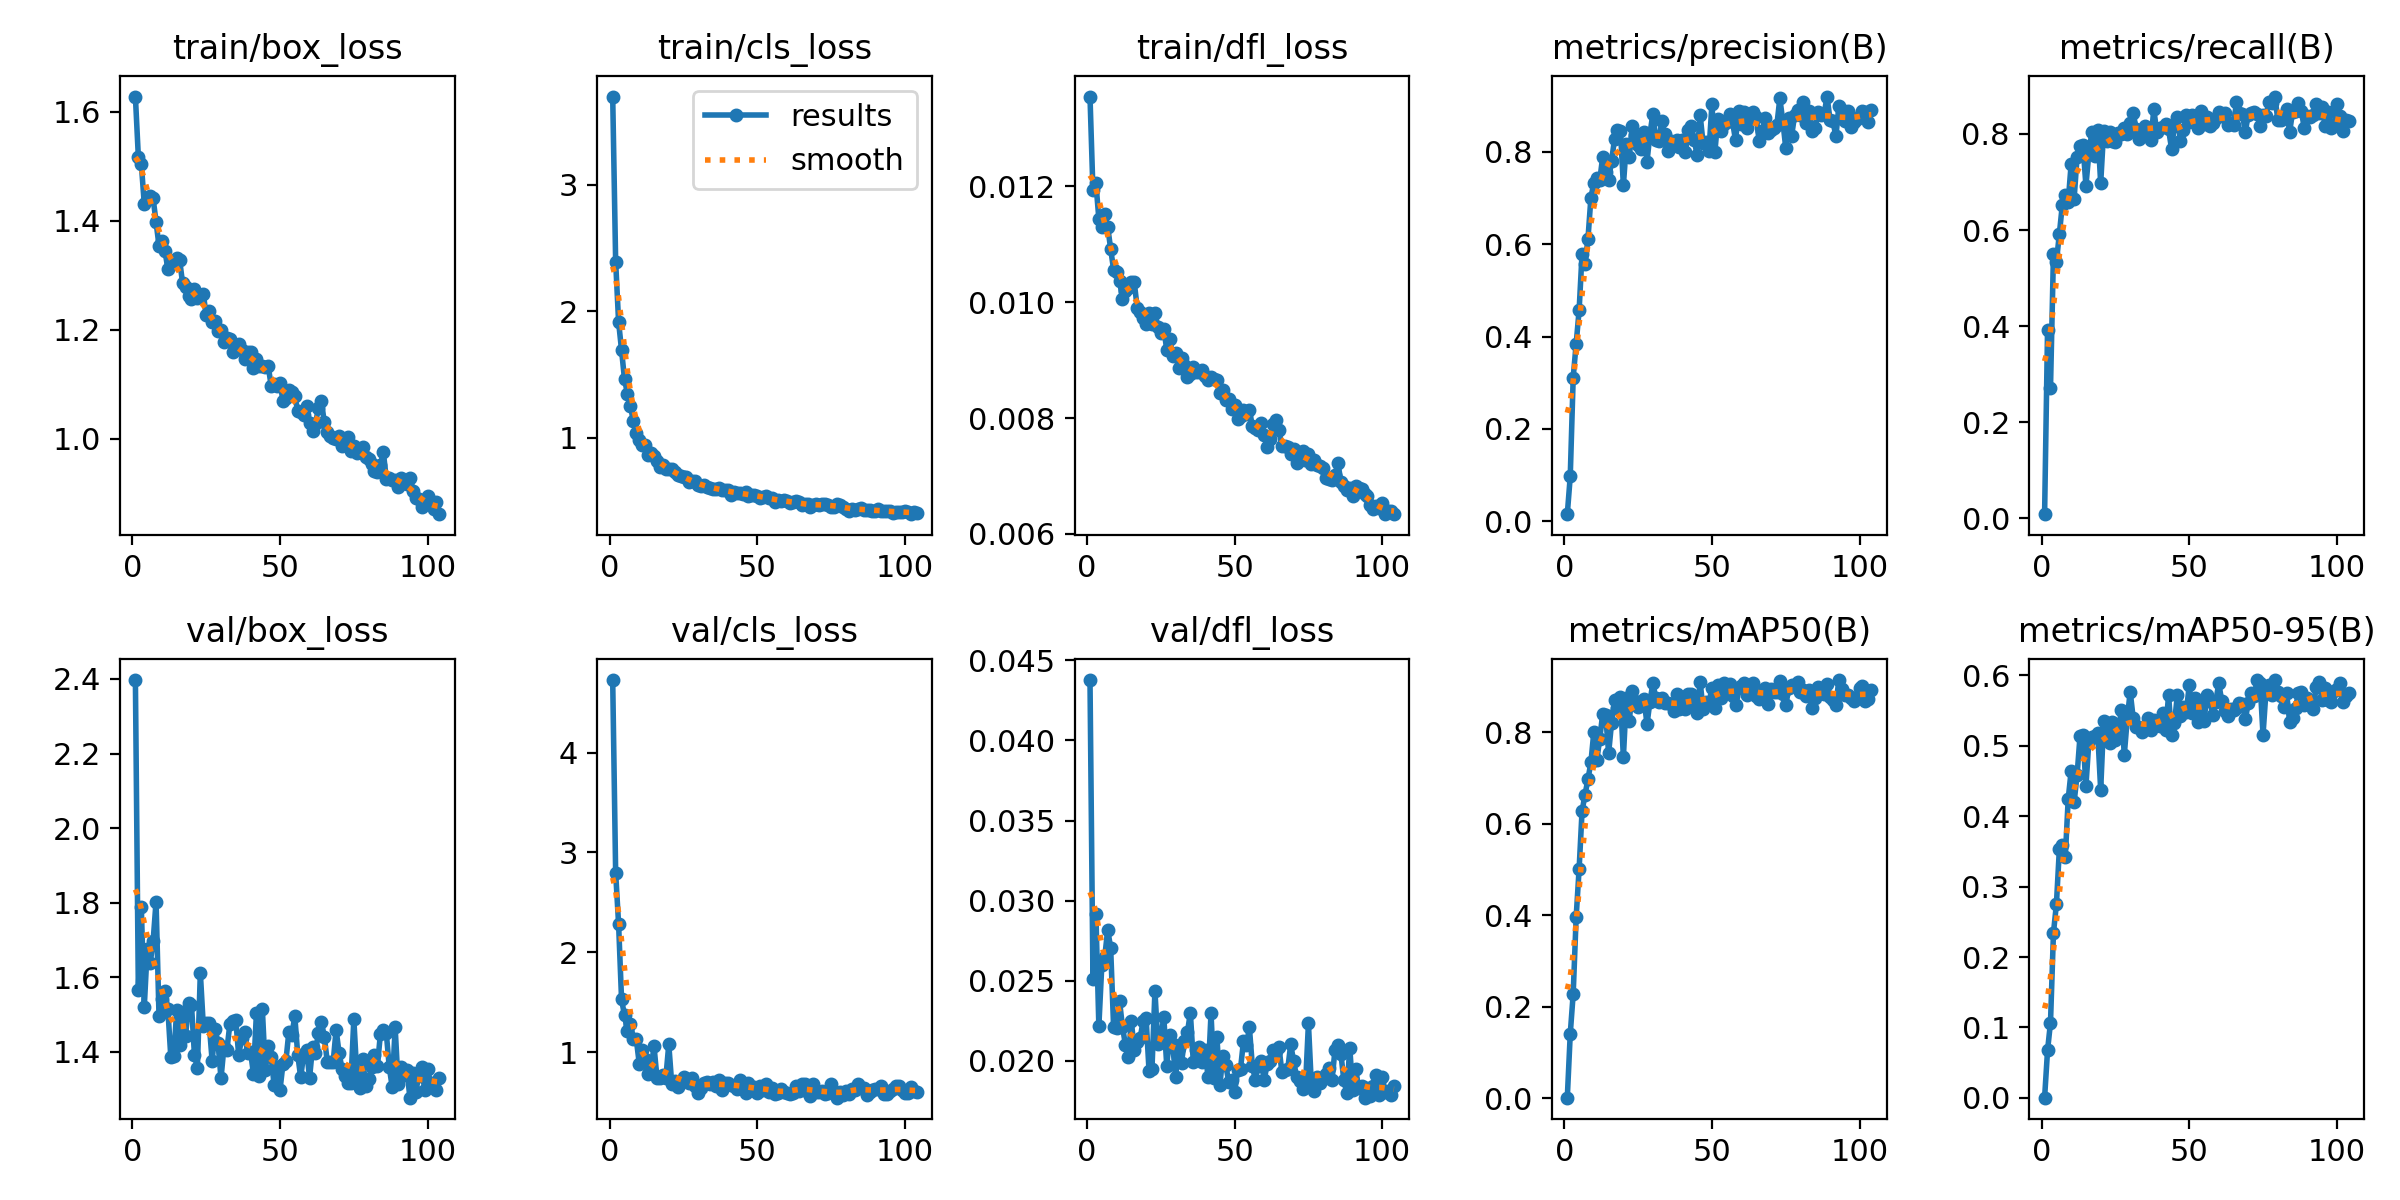

Data behind this chart, as committed beside it:
epoch, time, train/box_loss, train/cls_loss, train/dfl_loss, metrics/precision(B), metrics/recall(B), metrics/mAP50(B), metrics/mAP50-95(B), val/box_loss, val/cls_loss, val/dfl_loss, lr/pg0, lr/pg1, lr/pg2
1, 13.12, 1.628, 3.695, 0.01355, 0.0153, 0.00867, 0.00114, 0.00022, 2.397, 4.726, 0.04377, 0.0006556, 0.0006556, 0.06788
2, 24.48, 1.517, 2.393, 0.01193, 0.09711, 0.3922, 0.1404, 0.06736, 1.566, 2.797, 0.02513, 0.001322, 0.001322, 0.03521
3, 36.3, 1.505, 1.916, 0.01206, 0.3112, 0.2716, 0.2286, 0.107, 1.788, 2.281, 0.02917, 0.001988, 0.001988, 0.002544
4, 48.92, 1.431, 1.693, 0.01144, 0.3842, 0.5496, 0.3959, 0.2342, 1.519, 1.528, 0.02218, 0.001999, 0.001999, 0.001999
5, 59.23, 1.438, 1.463, 0.0113, 0.4563, 0.5337, 0.5009, 0.2747, 1.675, 1.367, 0.02598, 0.001998, 0.001998, 0.001998
6, 71.71, 1.446, 1.349, 0.01152, 0.5789, 0.5919, 0.628, 0.353, 1.637, 1.21, 0.0265, 0.001997, 0.001997, 0.001997
7, 82.75, 1.442, 1.254, 0.0113, 0.5581, 0.6521, 0.6637, 0.3591, 1.696, 1.281, 0.02819, 0.001996, 0.001996, 0.001996
8, 94.69, 1.398, 1.132, 0.01092, 0.6114, 0.6724, 0.6977, 0.3414, 1.803, 1.134, 0.02705, 0.001994, 0.001994, 0.001994
9, 107, 1.354, 1.038, 0.01056, 0.7005, 0.6591, 0.7346, 0.4244, 1.496, 1.127, 0.0221, 0.001992, 0.001992, 0.001992
10, 117.2, 1.362, 0.9862, 0.01052, 0.7332, 0.7379, 0.8015, 0.4644, 1.542, 0.884, 0.02203, 0.00199, 0.00199, 0.00199
11, 130, 1.345, 0.9448, 0.01037, 0.7425, 0.6651, 0.7394, 0.42, 1.562, 1.025, 0.02374, 0.001988, 0.001988, 0.001988
12, 140.8, 1.312, 0.9421, 0.01006, 0.7384, 0.7516, 0.7867, 0.458, 1.514, 0.9278, 0.02214, 0.001985, 0.001985, 0.001985
13, 153.1, 1.321, 0.8665, 0.01019, 0.7897, 0.7742, 0.8409, 0.5138, 1.385, 0.7835, 0.02101, 0.001982, 0.001982, 0.001982
14, 165.7, 1.327, 0.8839, 0.01024, 0.7555, 0.7769, 0.838, 0.5153, 1.388, 0.8309, 0.02022, 0.001979, 0.001979, 0.001979
15, 175.9, 1.332, 0.8546, 0.01035, 0.739, 0.6925, 0.7549, 0.4427, 1.511, 1.058, 0.02248, 0.001976, 0.001976, 0.001976
16, 188.1, 1.327, 0.8194, 0.01034, 0.781, 0.7596, 0.8212, 0.5062, 1.418, 0.7403, 0.02071, 0.001973, 0.001973, 0.001973
17, 198.9, 1.285, 0.7711, 0.0099, 0.8266, 0.8035, 0.8705, 0.5126, 1.508, 0.736, 0.02118, 0.001969, 0.001969, 0.001969
18, 211, 1.278, 0.7824, 0.00983, 0.8467, 0.7531, 0.8526, 0.5142, 1.443, 0.7659, 0.02145, 0.001965, 0.001965, 0.001965
19, 223.3, 1.263, 0.7557, 0.00972, 0.8454, 0.8091, 0.8779, 0.5187, 1.53, 0.7424, 0.02248, 0.001961, 0.001961, 0.001961
20, 233.8, 1.256, 0.7571, 0.00963, 0.7274, 0.6972, 0.7454, 0.4374, 1.526, 1.077, 0.02267, 0.001956, 0.001956, 0.001956
21, 246, 1.275, 0.7514, 0.00982, 0.8164, 0.8063, 0.8762, 0.5348, 1.392, 0.6806, 0.01939, 0.001952, 0.001952, 0.001952
22, 256.4, 1.259, 0.7276, 0.00963, 0.7889, 0.7859, 0.8259, 0.5317, 1.357, 0.7121, 0.01953, 0.001947, 0.001947, 0.001947
23, 268.6, 1.26, 0.7068, 0.00981, 0.8561, 0.8048, 0.8897, 0.5037, 1.612, 0.6524, 0.02437, 0.001941, 0.001941, 0.001941
24, 281, 1.266, 0.698, 0.00958, 0.8372, 0.7852, 0.8699, 0.5345, 1.47, 0.7082, 0.02105, 0.001936, 0.001936, 0.001936
25, 291.2, 1.227, 0.6876, 0.00946, 0.8156, 0.783, 0.8556, 0.5078, 1.478, 0.7524, 0.02143, 0.00193, 0.00193, 0.00193
26, 303.6, 1.234, 0.6922, 0.00954, 0.8068, 0.8013, 0.8639, 0.5195, 1.476, 0.7312, 0.02275, 0.001925, 0.001925, 0.001925
27, 313.7, 1.215, 0.6544, 0.00918, 0.8419, 0.8, 0.8729, 0.5514, 1.375, 0.6886, 0.01971, 0.001919, 0.001919, 0.001919
28, 326.2, 1.216, 0.6625, 0.00936, 0.7784, 0.8128, 0.8179, 0.4873, 1.461, 0.7367, 0.02161, 0.001912, 0.001912, 0.001912
29, 338.3, 1.197, 0.6566, 0.00907, 0.8385, 0.8007, 0.8676, 0.5385, 1.424, 0.6559, 0.02104, 0.001906, 0.001906, 0.001906
30, 348.4, 1.2, 0.6257, 0.00912, 0.8827, 0.8218, 0.9075, 0.5768, 1.329, 0.5917, 0.01902, 0.001899, 0.001899, 0.001899
31, 361, 1.177, 0.6233, 0.00887, 0.8257, 0.8443, 0.8753, 0.5398, 1.412, 0.638, 0.02084, 0.001892, 0.001892, 0.001892
32, 370.8, 1.186, 0.629, 0.00904, 0.8223, 0.8109, 0.8677, 0.5264, 1.406, 0.6854, 0.0199, 0.001885, 0.001885, 0.001885
33, 383.1, 1.183, 0.6134, 0.00892, 0.866, 0.7903, 0.8761, 0.5261, 1.474, 0.6988, 0.02127, 0.001878, 0.001878, 0.001878
34, 395.5, 1.159, 0.6044, 0.0087, 0.8389, 0.8026, 0.8635, 0.5197, 1.483, 0.6797, 0.02178, 0.00187, 0.00187, 0.00187
35, 405.7, 1.172, 0.5973, 0.00876, 0.8024, 0.8173, 0.865, 0.5262, 1.485, 0.6978, 0.02301, 0.001862, 0.001862, 0.001862
36, 418, 1.173, 0.5977, 0.00888, 0.824, 0.8109, 0.8615, 0.5391, 1.391, 0.6649, 0.01994, 0.001854, 0.001854, 0.001854
37, 428, 1.163, 0.6062, 0.00879, 0.8176, 0.787, 0.8463, 0.5225, 1.438, 0.7157, 0.0207, 0.001846, 0.001846, 0.001846
38, 440.4, 1.147, 0.5888, 0.00879, 0.8265, 0.851, 0.8835, 0.536, 1.454, 0.6212, 0.02088, 0.001837, 0.001837, 0.001837
39, 452.9, 1.159, 0.587, 0.00883, 0.8102, 0.8044, 0.8507, 0.5313, 1.396, 0.6889, 0.01996, 0.001829, 0.001829, 0.001829
40, 463.3, 1.16, 0.5869, 0.00873, 0.8262, 0.8117, 0.8623, 0.5275, 1.4, 0.6892, 0.02069, 0.00182, 0.00182, 0.00182
41, 475.9, 1.131, 0.5527, 0.00865, 0.799, 0.8141, 0.8508, 0.5467, 1.341, 0.6726, 0.01897, 0.001811, 0.001811, 0.001811
42, 486.1, 1.146, 0.5732, 0.00871, 0.8465, 0.8213, 0.884, 0.5221, 1.503, 0.6599, 0.02297, 0.001802, 0.001802, 0.001802
43, 498.2, 1.134, 0.5645, 0.00867, 0.8556, 0.8094, 0.8848, 0.5717, 1.335, 0.6265, 0.01896, 0.001792, 0.001792, 0.001792
44, 510.2, 1.134, 0.5632, 0.00866, 0.8255, 0.7695, 0.8639, 0.516, 1.516, 0.721, 0.02147, 0.001783, 0.001783, 0.001783
45, 521.2, 1.133, 0.5593, 0.00844, 0.7921, 0.8167, 0.8425, 0.5326, 1.352, 0.6782, 0.01849, 0.001773, 0.001773, 0.001773
46, 533.5, 1.133, 0.5737, 0.00848, 0.88, 0.8347, 0.9112, 0.5726, 1.417, 0.5891, 0.02032, 0.001763, 0.001763, 0.001763
47, 543.4, 1.098, 0.5426, 0.00831, 0.8182, 0.7862, 0.8504, 0.5428, 1.387, 0.695, 0.01972, 0.001753, 0.001753, 0.001753
48, 555.7, 1.101, 0.5486, 0.00833, 0.8205, 0.8087, 0.8669, 0.5548, 1.31, 0.6226, 0.01871, 0.001742, 0.001742, 0.001742
49, 567.6, 1.096, 0.5454, 0.00815, 0.8018, 0.8391, 0.8649, 0.5475, 1.359, 0.6524, 0.01882, 0.001732, 0.001732, 0.001732
50, 578.7, 1.103, 0.5438, 0.00823, 0.9028, 0.8251, 0.897, 0.586, 1.299, 0.5923, 0.01805, 0.001721, 0.001721, 0.001721
51, 591.4, 1.069, 0.5219, 0.00799, 0.7999, 0.8402, 0.8535, 0.5463, 1.368, 0.6588, 0.01942, 0.00171, 0.00171, 0.00171
52, 601.5, 1.075, 0.5363, 0.00804, 0.8712, 0.8287, 0.9027, 0.5679, 1.376, 0.616, 0.01952, 0.001699, 0.001699, 0.001699
53, 613.8, 1.089, 0.5448, 0.00813, 0.8456, 0.813, 0.8751, 0.5339, 1.454, 0.6792, 0.02125, 0.001688, 0.001688, 0.001688
54, 625.2, 1.086, 0.5274, 0.00807, 0.8602, 0.8478, 0.9082, 0.5585, 1.445, 0.5974, 0.02099, 0.001676, 0.001676, 0.001676
55, 637, 1.078, 0.5227, 0.00814, 0.8681, 0.8214, 0.8944, 0.5354, 1.496, 0.6391, 0.02209, 0.001665, 0.001665, 0.001665
56, 649.1, 1.052, 0.4911, 0.00786, 0.8829, 0.8352, 0.9061, 0.5716, 1.392, 0.5822, 0.01969, 0.001653, 0.001653, 0.001653
57, 659.5, 1.05, 0.5091, 0.00783, 0.864, 0.8172, 0.8791, 0.5643, 1.331, 0.5919, 0.01884, 0.001641, 0.001641, 0.001641
58, 671.8, 1.044, 0.4984, 0.00779, 0.8248, 0.8228, 0.86, 0.5433, 1.394, 0.6264, 0.01968, 0.001629, 0.001629, 0.001629
59, 683.1, 1.061, 0.5112, 0.00791, 0.8874, 0.8336, 0.8964, 0.5627, 1.406, 0.597, 0.02002, 0.001617, 0.001617, 0.001617
60, 694.8, 1.029, 0.4986, 0.0077, 0.8603, 0.8451, 0.9021, 0.5888, 1.33, 0.5886, 0.01879, 0.001604, 0.001604, 0.001604
... 44 more rows
